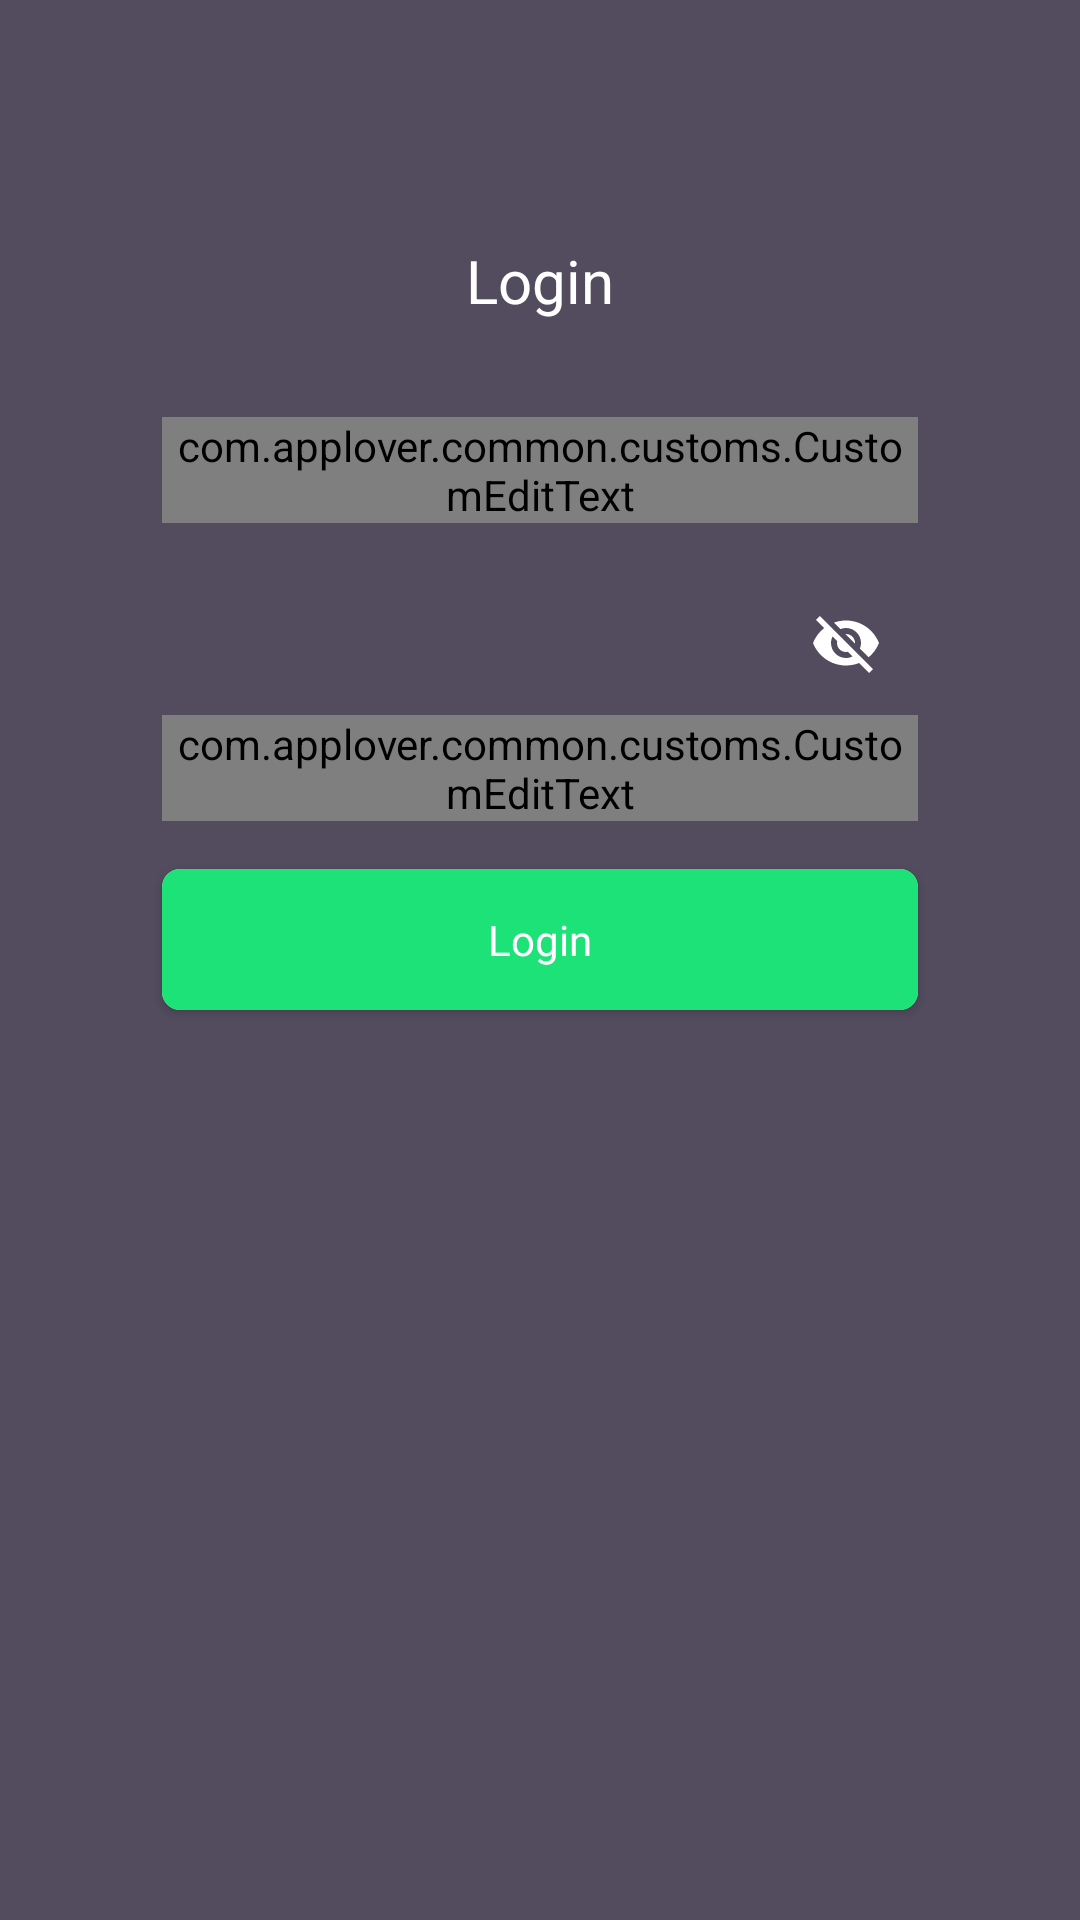

Android layout source for this screen:
<!-- AndroidManifest.xml: application theme AppTheme -->
<!-- res/layout/fragment_login.xml -->
<?xml version="1.0" encoding="utf-8"?>
<androidx.constraintlayout.widget.ConstraintLayout xmlns:android="http://schemas.android.com/apk/res/android"
    xmlns:app="http://schemas.android.com/apk/res-auto"
    xmlns:tools="http://schemas.android.com/tools"
    android:id="@+id/login_layout"
    android:layout_width="match_parent"
    android:layout_height="match_parent"
    android:background="@color/background"
    android:focusableInTouchMode="true">

    <androidx.constraintlayout.widget.Guideline
        android:id="@+id/login_guide_line_start"
        android:layout_width="wrap_content"
        android:layout_height="wrap_content"
        android:orientation="vertical"
        app:layout_constraintGuide_percent="0.15" />

    <androidx.constraintlayout.widget.Guideline
        android:id="@+id/login_guide_line_end"
        android:layout_width="wrap_content"
        android:layout_height="wrap_content"
        android:orientation="vertical"
        app:layout_constraintGuide_percent="0.85" />

    <androidx.constraintlayout.widget.Guideline
        android:id="@+id/login_guide_line_top"
        android:layout_width="wrap_content"
        android:layout_height="wrap_content"
        android:orientation="horizontal"
        app:layout_constraintGuide_percent="0.1" />

    <androidx.appcompat.widget.AppCompatImageView
        android:id="@+id/login_app_lover_logo"
        android:layout_width="wrap_content"
        android:layout_height="wrap_content"
        app:layout_constraintEnd_toStartOf="@+id/login_guide_line_end"
        app:layout_constraintStart_toStartOf="@+id/login_guide_line_start"
        app:layout_constraintTop_toTopOf="@+id/login_guide_line_top"
        app:srcCompat="@drawable/ic_applover_logo" />

    <androidx.appcompat.widget.AppCompatTextView
        android:id="@+id/login_headline_login_text"
        style="@style/LoginHeadline"
        android:layout_width="0dp"
        android:layout_height="wrap_content"
        android:layout_marginTop="@dimen/margin_medium_16dp"
        android:text="@string/login_headline"
        app:layout_constraintEnd_toStartOf="@+id/login_guide_line_end"
        app:layout_constraintStart_toStartOf="@+id/login_guide_line_start"
        app:layout_constraintTop_toBottomOf="@+id/login_app_lover_logo" />

    <com.google.android.material.textfield.TextInputLayout
        android:id="@+id/login_email_text_input_layout"
        style="@style/CommonTextInputLayoutStyle"
        android:layout_width="0dp"
        android:layout_height="wrap_content"
        android:layout_marginTop="@dimen/margin_large_32dp"
        android:hint="@string/login_email_hint"
        app:layout_constraintEnd_toStartOf="@+id/login_guide_line_end"
        app:layout_constraintStart_toStartOf="@+id/login_guide_line_start"
        app:layout_constraintTop_toBottomOf="@+id/login_headline_login_text">

        <com.applover.common.customs.CustomEditText
            android:id="@+id/login_email_input_edit_text"
            style="@style/LoginEmailInputEditTextStyle"
            android:layout_width="match_parent"
            android:layout_height="wrap_content" />
    </com.google.android.material.textfield.TextInputLayout>

    <com.google.android.material.textfield.TextInputLayout
        android:id="@+id/login_password_text_input_layout"
        style="@style/LoginPasswordTextInputLayoutStyle"
        android:layout_width="0dp"
        android:layout_height="wrap_content"
        android:layout_marginTop="@dimen/margin_medium_16dp"
        android:hint="@string/login_password_hint"
        app:layout_constraintEnd_toStartOf="@+id/login_guide_line_end"
        app:layout_constraintStart_toStartOf="@+id/login_guide_line_start"
        app:layout_constraintTop_toBottomOf="@+id/login_email_text_input_layout">

        <com.applover.common.customs.CustomEditText
            android:id="@+id/login_password_input_edit_text"
            style="@style/LoginPasswordInputEditTextStyle"
            android:layout_width="match_parent"
            android:layout_height="wrap_content" />
    </com.google.android.material.textfield.TextInputLayout>

    <include
        android:id="@+id/login_progress_button"
        layout="@layout/progress_button_layout"
        android:layout_width="0dp"
        android:layout_height="wrap_content"
        android:layout_marginTop="@dimen/margin_medium_16dp"
        app:layout_constraintEnd_toStartOf="@+id/login_guide_line_end"
        app:layout_constraintStart_toStartOf="@+id/login_guide_line_start"
        app:layout_constraintTop_toBottomOf="@+id/login_password_text_input_layout" />
</androidx.constraintlayout.widget.ConstraintLayout>
<!-- res/layout/progress_button_layout.xml (included above) -->
<?xml version="1.0" encoding="utf-8"?>
<androidx.cardview.widget.CardView xmlns:android="http://schemas.android.com/apk/res/android"
    xmlns:app="http://schemas.android.com/apk/res-auto"
    android:id="@+id/progress_button_card_view"
    android:layout_width="match_parent"
    android:layout_height="wrap_content"
    app:cardCornerRadius="@dimen/corner_radius_6dp"
    app:layout_constraintBottom_toBottomOf="parent"
    app:layout_constraintEnd_toEndOf="parent"
    app:layout_constraintStart_toStartOf="parent">

    <androidx.constraintlayout.widget.ConstraintLayout
        android:id="@+id/progress_button_nested_layout"
        android:layout_width="match_parent"
        android:layout_height="47dp"
        android:background="@color/result_progress_bar">

        <androidx.core.widget.ContentLoadingProgressBar
            android:id="@+id/progress_button_progress_bar"
            style="?android:attr/progressBarStyle"
            android:layout_width="@dimen/progress_button_progress_bar_width_30dp"
            android:layout_height="@dimen/progress_button_progress_bar_height_30dp"
            android:indeterminate="true"
            android:indeterminateTint="@android:color/white"
            android:indeterminateTintMode="src_atop"
            android:visibility="gone"
            app:layout_constraintBottom_toBottomOf="parent"
            app:layout_constraintEnd_toEndOf="parent"
            app:layout_constraintStart_toStartOf="parent"
            app:layout_constraintTop_toTopOf="parent" />

        <androidx.appcompat.widget.AppCompatTextView
            android:id="@+id/progress_button_text_view"
            android:layout_width="wrap_content"
            android:layout_height="wrap_content"
            android:fontFamily="@font/roboto_regular"
            android:text="@string/login_button_text"
            android:textColor="@color/login_text"
            android:textSize="@dimen/text_size_14sp"
            app:layout_constraintBottom_toBottomOf="parent"
            app:layout_constraintEnd_toEndOf="parent"
            app:layout_constraintStart_toStartOf="parent"
            app:layout_constraintTop_toTopOf="parent" />
    </androidx.constraintlayout.widget.ConstraintLayout>
</androidx.cardview.widget.CardView>
<!-- resources referenced by this layout -->
<resources>
  <color name="background">@color/violet</color>
  <color name="login_text">@android:color/white</color>
  <color name="result_progress_bar">@color/limeGreen</color>
  <dimen name="corner_radius_6dp">6dp</dimen>
  <dimen name="margin_large_32dp">32dp</dimen>
  <dimen name="margin_medium_16dp">16dp</dimen>
  <dimen name="progress_button_progress_bar_height_30dp">30dp</dimen>
  <dimen name="progress_button_progress_bar_width_30dp">30dp</dimen>
  <dimen name="text_size_14sp">14sp</dimen>
  <string name="login_button_text">Login</string>
  <string name="login_email_hint">Email address</string>
  <string name="login_headline">Login</string>
  <string name="login_password_hint">Password</string>
  <style name="CommonTextInputLayoutStyle" parent="@style/Widget.MaterialComponents.TextInputLayout.OutlinedBox">
          <item name="boxStrokeColor">@drawable/login_text_input_layout_stroke_colors</item>
          <item name="hintTextColor">@color/login_text</item>
          <item name="android:textColorHint">@color/login_text</item>
      </style>
  <style name="LoginEmailInputEditTextStyle" parent="CommonInputEditTextStyle">
          <item name="android:inputType">text</item>
      </style>
  <style name="LoginHeadline" parent="CommonHeadline">
          <item name="android:textSize">@dimen/text_size_20sp</item>
      </style>
  <style name="LoginPasswordInputEditTextStyle" parent="CommonInputEditTextStyle">
          <item name="android:inputType">textPassword</item>
      </style>
  <style name="LoginPasswordTextInputLayoutStyle" parent="CommonTextInputLayoutStyle">
          <item name="passwordToggleEnabled">true</item>
          <item name="passwordToggleDrawable">@drawable/password_selector</item>
          <item name="passwordToggleTint">@color/login_text</item>
      </style>
  <style name="AppTheme" parent="Theme.MaterialComponents.Light.NoActionBar">
          <item name="colorPrimary">@android:color/white</item>
          <item name="colorPrimaryDark">@color/darkViolet</item>
          <item name="colorAccent">@color/colorAccent</item>
      </style>
  <color name="violet">#534C5F</color>
  <color name="limeGreen">#1DE278</color>
  <!-- drawable login_text_input_layout_stroke_colors (drawable) -->
  <?xml version="1.0" encoding="utf-8"?>
  <selector xmlns:android="http://schemas.android.com/apk/res/android">
      <item android:color="@color/login_text" android:state_focused="true"/>
      <item android:color="@color/login_text"/>
  </selector>
  <style name="CommonInputEditTextStyle" parent="Widget.AppCompat.EditText">
          <item name="android:maxLines">@integer/max_lines_1</item>
          <item name="android:scrollHorizontally">true</item>
          <item name="android:maxLength">@integer/max_characters_64</item>
          <item name="android:textSize">@dimen/text_size_14sp</item>
          <item name="android:textColor">@color/login_text</item>
      </style>
  <style name="CommonHeadline" parent="Widget.AppCompat.TextView">
          <item name="font">@font/roboto_regular</item>
          <item name="android:textColor">@color/login_text</item>
          <item name="android:textAlignment">center</item>
      </style>
  <dimen name="text_size_20sp">20sp</dimen>
  <color name="darkViolet">#322b3d</color>
  <color name="colorAccent">#ff5b8e</color>
</resources>
